Photos from the image-classification dataset "Augmented" in the GitHub repository KunyitAlami/Pembelajaran-mesin-1-dataset. Its 3 classes are: kosong, penuh, terisi.

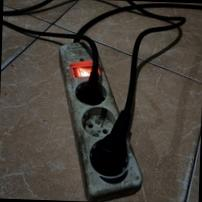
Label: terisi

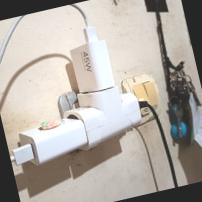
Label: penuh

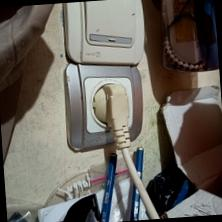
Label: penuh

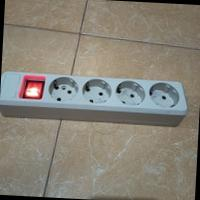
Label: kosong

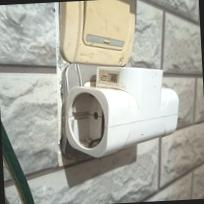
Label: kosong

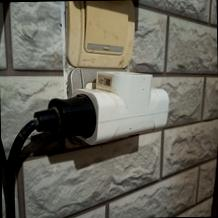
Label: terisi
